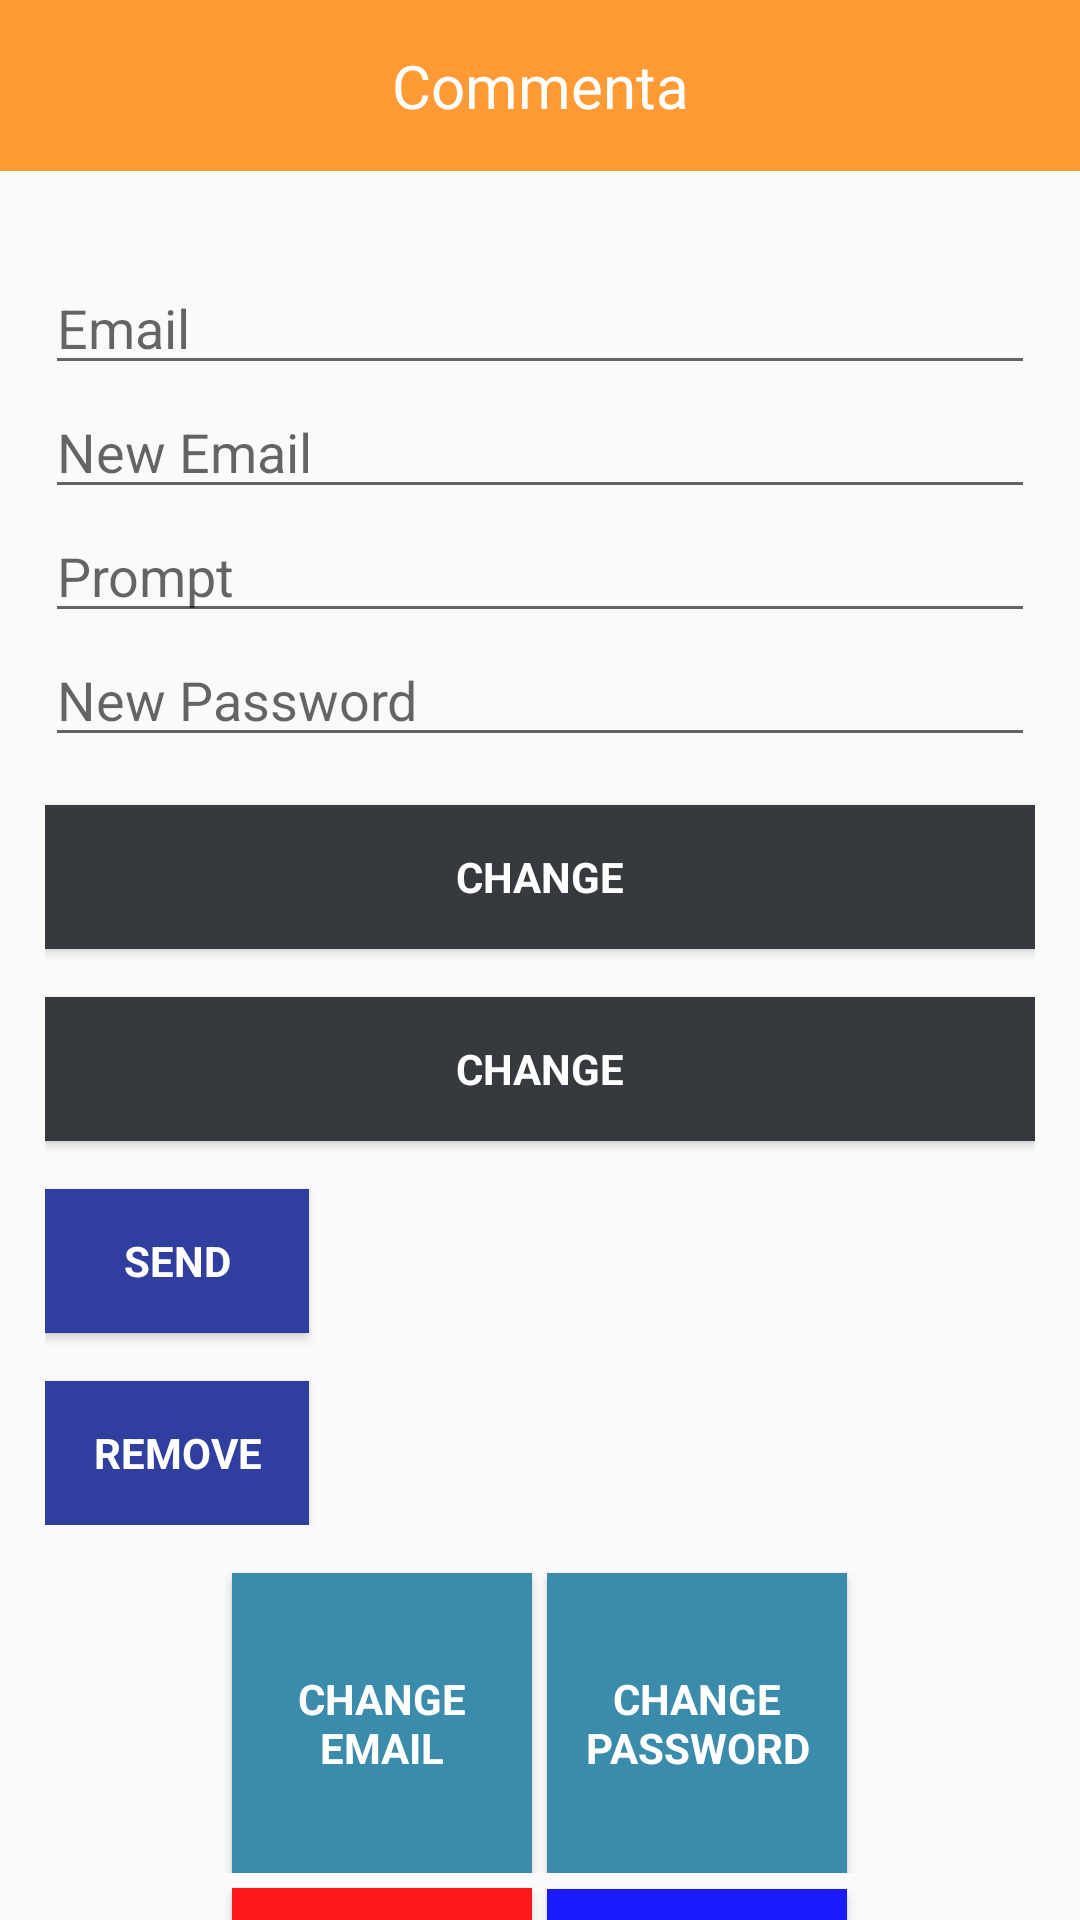

Android layout source for this screen:
<!-- AndroidManifest.xml: application theme Commenta -->
<!-- res/layout/activity_main.xml -->
<?xml version="1.0" encoding="utf-8"?>
<LinearLayout xmlns:android="http://schemas.android.com/apk/res/android"
    xmlns:tools="http://schemas.android.com/tools"
    android:layout_width="match_parent"
    android:orientation="vertical"
    android:layout_height="match_parent"
    tools:context="tr.edu.dogus.commenta.activity.MainActivity">

    <TextView
        android:layout_width="match_parent"
        android:layout_height="wrap_content"
        android:background="@color/commente_status_bar"
        android:text="@string/app_name"
        android:paddingBottom="15dp"
        android:paddingTop="15dp"
        android:gravity="center_horizontal"
        android:textColor="#fff"
        android:textSize="20sp"
        android:layout_marginBottom="30dp"
        />

    <LinearLayout
        android:paddingLeft="15dp"
        android:paddingRight="15dp"
        android:layout_width="match_parent"
        android:layout_height="wrap_content"
        android:orientation="vertical">

        <EditText
            android:id="@+id/old_email"
            android:layout_width="match_parent"
            android:layout_height="wrap_content"
            android:hint="@string/hint_email"
            android:inputType="textEmailAddress"
            android:maxLines="1"
            android:singleLine="true" />

        <EditText
            android:id="@+id/new_email"
            android:layout_width="match_parent"
            android:layout_height="wrap_content"
            android:hint="@string/hint_new_email"
            android:inputType="textEmailAddress"
            android:maxLines="1"
            android:singleLine="true" />

        <EditText
            android:id="@+id/password"
            android:layout_width="match_parent"
            android:layout_height="wrap_content"
            android:focusableInTouchMode="true"
            android:hint="@string/prompt_password"
            android:imeActionId="@+id/login"
            android:imeOptions="actionUnspecified"
            android:inputType="textPassword"
            android:maxLines="1"
            android:singleLine="true" />

        <EditText
            android:id="@+id/newPassword"
            android:layout_width="match_parent"
            android:layout_height="wrap_content"
            android:focusableInTouchMode="true"
            android:hint="@string/new_pass"
            android:imeActionId="@+id/login"
            android:imeOptions="actionUnspecified"
            android:inputType="textPassword"
            android:maxLines="1"
            android:singleLine="true" />
        <Button
            android:id="@+id/changeEmail"
            style="?android:textAppearanceSmall"
            android:layout_width="match_parent"
            android:layout_height="wrap_content"
            android:layout_marginTop="16dp"
            android:background="#36393e"
            android:text="@string/btn_change"
            android:textColor="@android:color/white"
            android:textStyle="bold" />

        <Button
            android:id="@+id/changePass"
            style="?android:textAppearanceSmall"
            android:layout_width="match_parent"
            android:layout_height="wrap_content"
            android:layout_marginTop="16dp"
            android:background="#36393e"
            android:text="@string/btn_change"
            android:textColor="@android:color/white"
            android:textStyle="bold" />
        <Button
            android:id="@+id/send"
            style="?android:textAppearanceSmall"
            android:layout_width="wrap_content"
            android:layout_height="wrap_content"
            android:layout_marginTop="16dp"
            android:background="@color/colorPrimaryDark"
            android:text="@string/btn_send"
            android:textColor="@android:color/white"
            android:textStyle="bold" />

        <ProgressBar
            android:id="@+id/progressBar"
            android:layout_width="30dp"
            android:layout_height="30dp"
            android:visibility="gone" />

        <Button
            android:id="@+id/remove"
            style="?android:textAppearanceSmall"
            android:layout_width="wrap_content"
            android:layout_height="wrap_content"
            android:layout_marginTop="16dp"
            android:background="@color/colorPrimaryDark"
            android:text="@string/btn_remove"
            android:textColor="@android:color/white"
            android:textStyle="bold" />
    </LinearLayout>


    <LinearLayout
        android:layout_width="match_parent"
        android:layout_height="wrap_content"
        android:orientation="horizontal"
        android:gravity="center_horizontal">
        <Button
            android:id="@+id/change_email_button"
            style="?android:textAppearanceSmall"
            android:layout_width="100dp"
            android:background="#3b8cab"
            android:textColor="@color/white"
            android:layout_height="100dp"
            android:layout_marginTop="16dp"
            android:text="@string/change_email"
            android:textStyle="bold" />
        <Button
            android:id="@+id/change_password_button"
            style="?android:textAppearanceSmall"
            android:layout_width="100dp"
            android:layout_height="100dp"
            android:textColor="@color/white"
            android:layout_marginLeft="5dp"
            android:background="#3b8cab"
            android:layout_marginTop="16dp"
            android:text="@string/change_password"
            android:textStyle="bold" />



    </LinearLayout>

    <LinearLayout
        android:layout_width="match_parent"
        android:layout_height="wrap_content"
        android:orientation="horizontal"
        android:gravity="center_horizontal">

        <Button
            android:id="@+id/sign_out"
            style="?android:textAppearanceSmall"
            android:layout_width="100dp"
            android:layout_height="100dp"
            android:background="#ff1919"
            android:textColor="@color/white"
            android:layout_marginTop="5dp"
            android:text="@string/btn_sign_out"
            android:textStyle="bold" />
        <Button
            android:id="@+id/konumbul"
            style="?android:textAppearanceSmall"
            android:layout_width="100dp"
            android:layout_height="100dp"
            android:textSize="13sp"
            android:layout_marginTop="5dp"
            android:layout_marginLeft="5dp"
            android:textColor="@color/white"
            android:background="#1a1aff"
            android:text="Konum Bul"
            android:textStyle="bold" />


    </LinearLayout>

</LinearLayout>
<!-- resources referenced by this layout -->
<resources>
  <color name="colorPrimaryDark">#303f9f</color>
  <color name="commente_status_bar">#ff9a34</color>
  <color name="white">#ffffff</color>
  <string name="app_name">Commenta</string>
  <string name="btn_change">Change</string>
  <string name="btn_remove">Remove</string>
  <string name="btn_send">Send</string>
  <string name="btn_sign_out">Sign Out</string>
  <string name="change_email">Change Email</string>
  <string name="change_password">Change Password</string>
  <string name="hint_email">Email</string>
  <string name="hint_new_email">New Email</string>
  <string name="new_pass">New Password</string>
  <string name="prompt_password">Prompt</string>
  <style name="Commenta" parent="Theme.AppCompat.Light.NoActionBar">
          <item name="colorPrimary">@color/commente_status_bar</item>
          <item name="colorAccent">@color/commente_status_bar</item>
      </style>
</resources>
